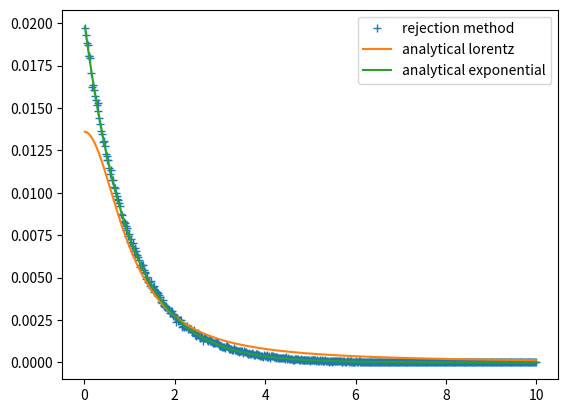

The matplotlib source for this figure:
import numpy as np
import matplotlib.pyplot as plt

#x= np.linspace(0,100, 100)
#k = 0.005
#sigma = k*1e5
#plt.plot(x,np.exp(-k*x), label = 'exponential')
#plt.plot(x,np.exp(-x**2/sigma**2/2), label = 'gauss')
#plt.legend()
#plt.show()


# goal: write rejection method to make exponential deviates from another distribution
# - function for bounding distribution: 
# - assume exponential deviates = non-negative , cut off distributoin at 0 
# Output: histogram of deviates 

# i.e. want to randomly sample exopnential curve  e^-kt


def cdf_lorentz(n):
    q= np.pi*(np.random.rand(n)-0.5)
    return np.tan(q)

n = int(1e6)
t = cdf_lorentz(n) # distribution
y_lor = 1/(1+t**2)*np.random.rand(n) # y_value on distribution, multiplied by 0 to 1, 
#plt.plot(t,y_lor, '.')
#plt.xlim(-10,10)
#plt.show()

bins = np.linspace(0,10,501)
aa, bb = np.histogram(t,bins)
aa = aa/aa.sum()

cents = 0.5*(bins[1:]+bins[:-1])
actual = 1/(1+cents**2)
actual = actual/actual.sum()

#---  plot lorentz ---
#plt.plot(cents,aa, '+')
#plt.plot(cents, actual, label = 'analytical')
#plt.show()


k = 1
lor = 1/(1+cents**2)
myexp = np.exp(-k*cents)

#  ---- plot lorentz vs. actual function you want ----
#plt.plot(cents, lor)
#plt.plot(t,y_lor, '.')
#plt.plot(cents,myexp, label = 'exp')
#plt.xlim(-10,10)
#plt.legend()
#plt.show()

accept = y_lor < np.exp(-k*t)
t_accept = t[accept]
accept = t_accept>=0
t_use = t_accept[accept]

print(np.mean(t_use))
print(np.std(t_use))
print('percent accepted: ', np.mean(accept))

aa, bb = np.histogram(t_use, bins)
aa = aa/aa.sum()

plt.plot(cents,aa, '+', label = 'rejection method')
plt.plot(cents, lor/lor.sum(), label = 'analytical lorentz')
plt.plot(cents, myexp/myexp.sum(), label = 'analytical exponential')
plt.legend()
plt.show()
